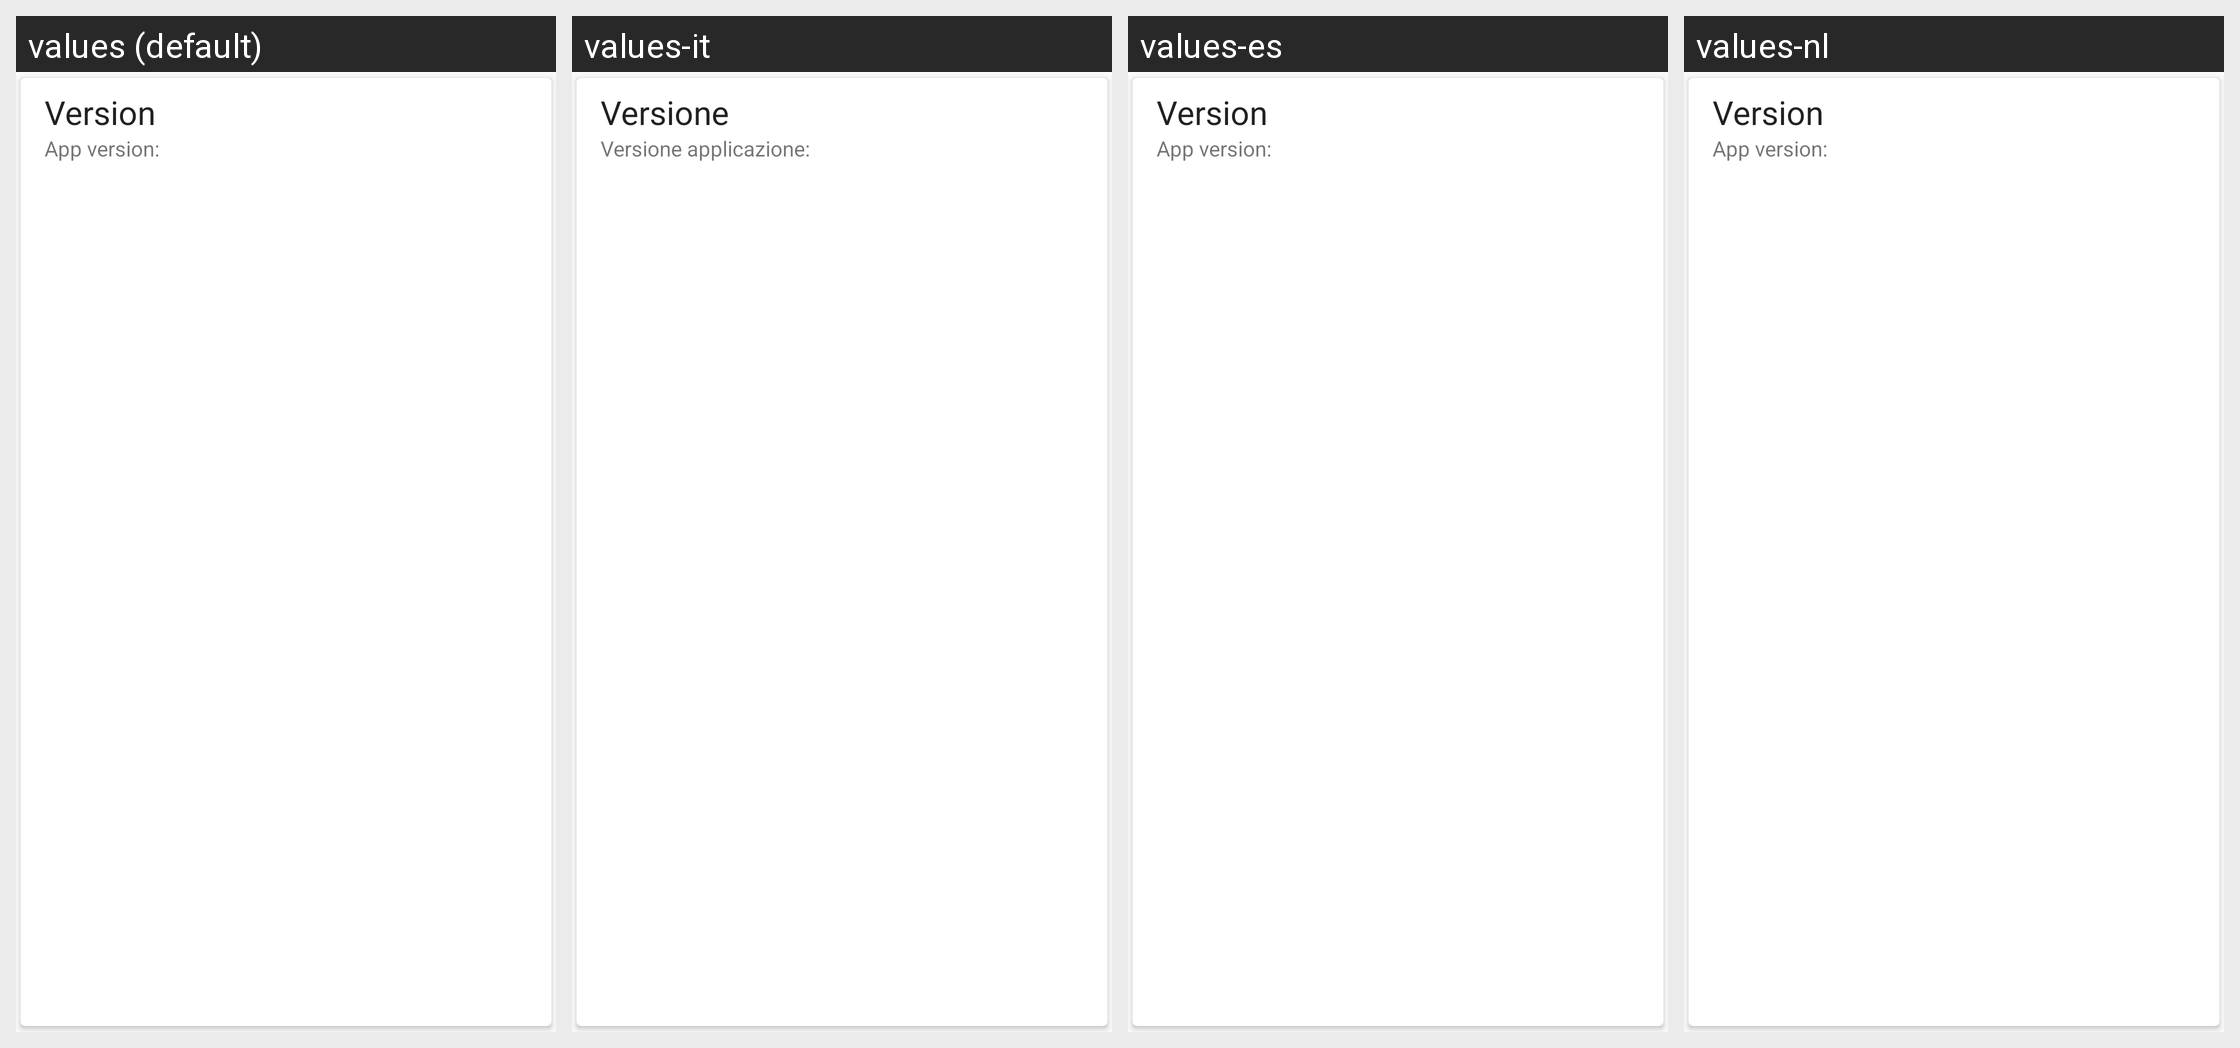

For this localized Android screen grid, give each drawn string resource with its value in every locale shown.
Android screen res/layout/card_version.xml rendered under 4 locales, left to right: values (default), values-it, values-es, values-nl. Device: Nexus 5 (rendered at 1080×1920; each locale shown at half size, 540×960, under a caption strip naming it); theme Theme.RagnarLight.
Other locales in the repository, not shown: values-de, values-pt-rBR, values-ru, values-sk, values-zh-rCN.
Strings drawn on this screen, with the default value and each locale's value (text and hints the layout hard-codes, and strings that could not be matched under every locale, appear in the picture but are not listed):

about_version_title
  values: Version
  values-it: Versione
  values-es: Version  [not translated; the default value is used]
  values-nl: Version  [not translated; the default value is used]

about_app_version
  values: App version:
  values-it: Versione applicazione:
  values-es: App version:  [not translated; the default value is used]
  values-nl: App version:  [not translated; the default value is used]
